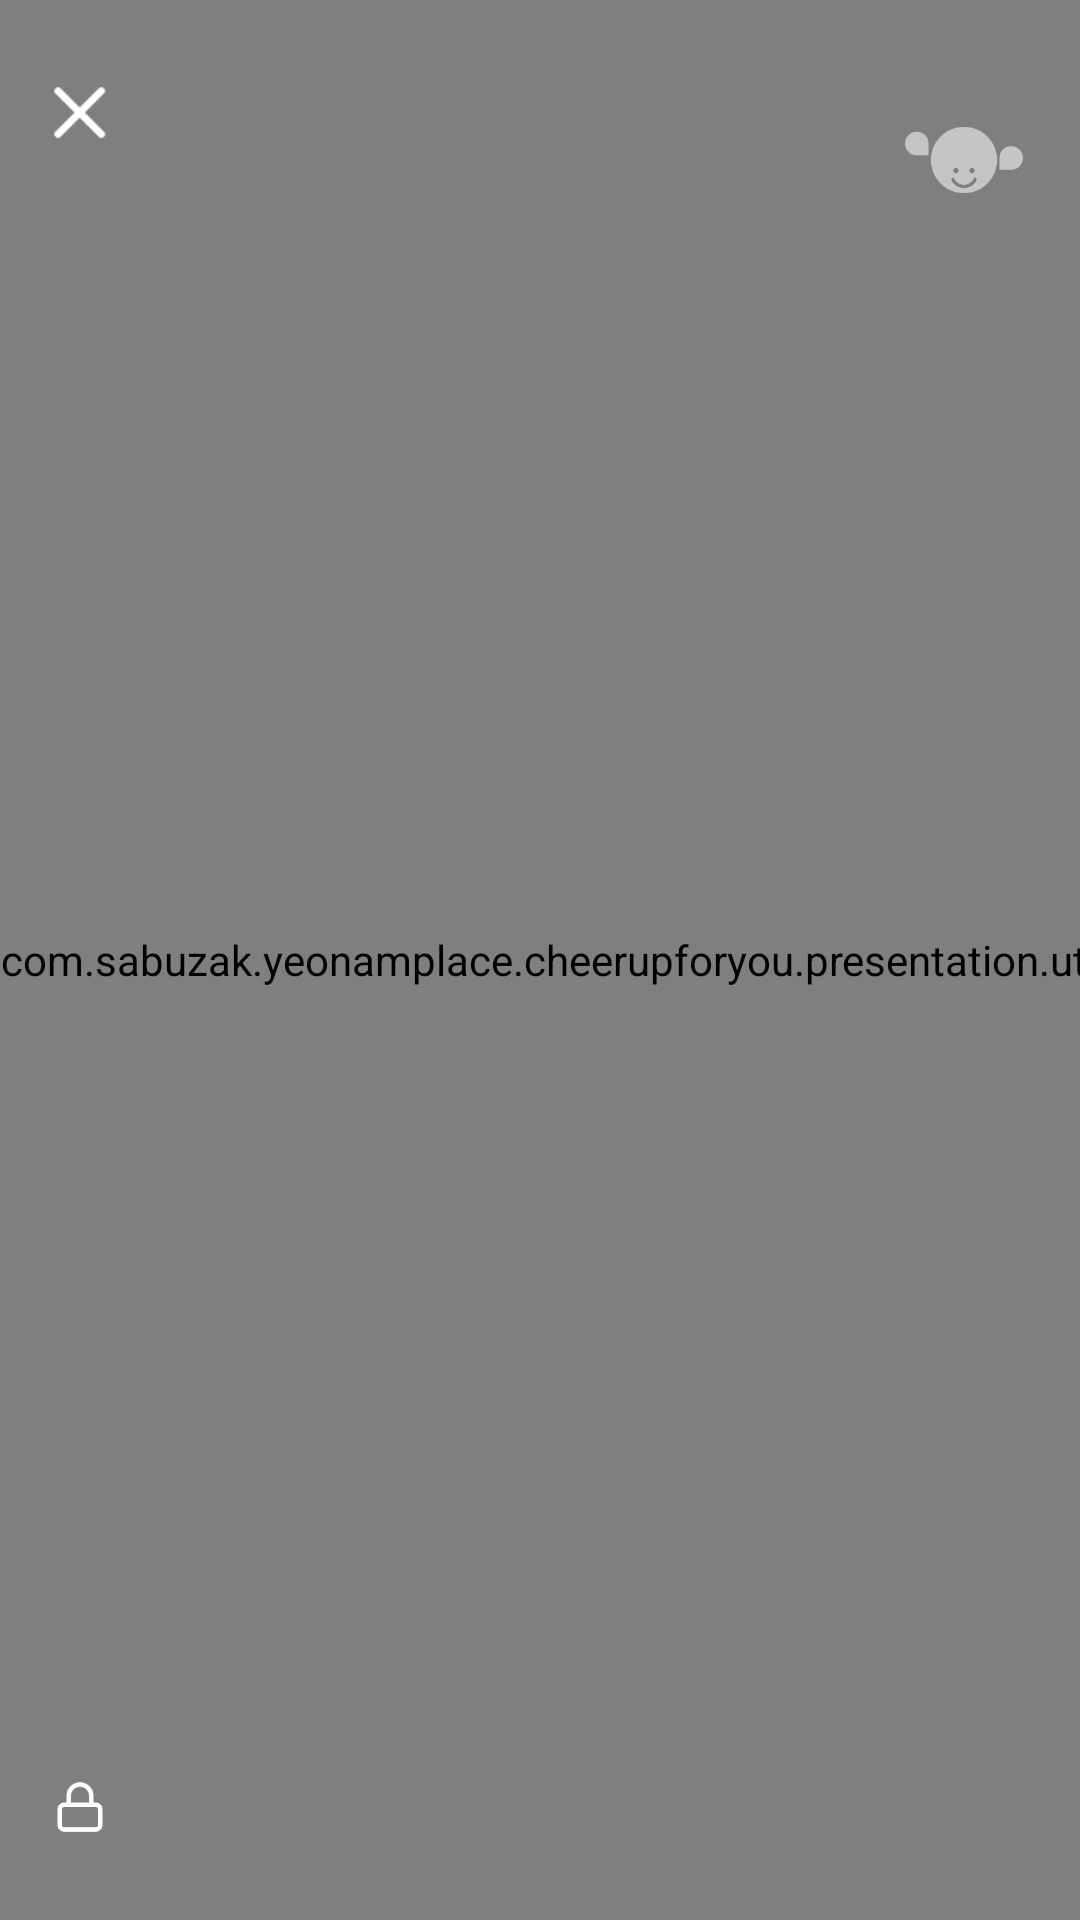

Here is an Android app screen rendered from its layout file. Give the layout XML and the strings, colors and styles it references.
<!-- AndroidManifest.xml: activity theme FullTheme -->
<!-- res/layout/activity_cheering_board.xml -->
<?xml version="1.0" encoding="utf-8"?>
<layout xmlns:android="http://schemas.android.com/apk/res/android"
    xmlns:app="http://schemas.android.com/apk/res-auto"
    xmlns:tools="http://schemas.android.com/tools">

    <data>

    </data>

    <androidx.constraintlayout.widget.ConstraintLayout
        android:layout_width="match_parent"
        android:layout_height="match_parent"
        android:id="@+id/cl_cheerup_all"
        tools:context=".presentation.cheeringboard.CheeringBoardActivity">

        <ImageView
            android:id="@+id/iv_cheerup_delete"
            android:elevation="1dp"
            android:layout_margin="16dp"
            android:src="@drawable/ic_delete"
            android:layout_width="0dp"
            android:layout_height="0dp"
            app:layout_constraintBottom_toBottomOf="parent"
            app:layout_constraintEnd_toEndOf="parent"
            app:layout_constraintHeight_default="percent"
            app:layout_constraintHeight_percent="0.05"
            app:layout_constraintHorizontal_bias="0.005"
            app:layout_constraintStart_toStartOf="parent"
            app:layout_constraintTop_toTopOf="parent"
            app:layout_constraintVertical_bias="0.01"
            app:layout_constraintWidth_default="percent"
            app:layout_constraintWidth_percent="0.05" />

        <ImageView
            android:id="@+id/iv_cheerup_lock"
            android:elevation="1dp"
            android:layout_margin="16dp"
            android:src="@drawable/selector_lock"
            android:layout_width="0dp"
            android:layout_height="0dp"
            app:layout_constraintBottom_toBottomOf="parent"
            app:layout_constraintEnd_toEndOf="parent"
            app:layout_constraintHeight_default="percent"
            app:layout_constraintHeight_percent="0.05"
            app:layout_constraintHorizontal_bias="0.005"
            app:layout_constraintStart_toStartOf="parent"
            app:layout_constraintTop_toTopOf="parent"
            app:layout_constraintVertical_bias="0.99"
            app:layout_constraintWidth_default="percent"
            app:layout_constraintWidth_percent="0.05" />


        <ImageView
            android:elevation="1dp"
            android:layout_margin="16dp"
            android:src="@drawable/image_character"
            android:layout_width="0dp"
            android:layout_height="0dp"
            app:layout_constraintBottom_toBottomOf="parent"
            app:layout_constraintEnd_toEndOf="parent"
            app:layout_constraintHeight_default="percent"
            app:layout_constraintHeight_percent="0.1"
            app:layout_constraintHorizontal_bias="0.99"
            app:layout_constraintStart_toStartOf="parent"
            app:layout_constraintTop_toTopOf="parent"
            app:layout_constraintVertical_bias="0.01"
            app:layout_constraintWidth_default="percent"
            app:layout_constraintWidth_percent="0.11" />

        <HorizontalScrollView

            android:visibility="visible"
            android:clickable="false"
            android:id="@+id/hs_cheerup_view"
            android:layout_width="match_parent"
            android:layout_height="match_parent"
            android:scrollbars="none"
            tools:layout_editor_absoluteX="127dp"
            tools:layout_editor_absoluteY="0dp">

            <LinearLayout
                android:clickable="false"
                android:visibility="visible"
                android:id="@+id/ll_cheer_up_view"
                android:orientation="horizontal"
                android:layout_width="match_parent"
                android:layout_height="match_parent">

                <com.sabuzak.yeonamplace.cheerupforyou.presentation.util.CheerUpCustomView
                    android:clickable="false"
                    android:visibility="visible"
                    app:textStroke="false"
                    app:textStrokeWidth="10.0"
                    app:textStrokeColor="#2AEFF5"
                    android:includeFontPadding="false"
                    android:id="@+id/tv_cheer_up_view_Text"
                    android:layout_width="wrap_content"
                    android:layout_height="match_parent"
                    android:gravity="center" />

            </LinearLayout>
        </HorizontalScrollView>

    </androidx.constraintlayout.widget.ConstraintLayout>
</layout>
<!-- resources referenced by this layout -->
<resources>
  <!-- drawable ic_delete: png bitmap (drawable-hdpi, 351 bytes) -->
  <!-- drawable image_character: png bitmap (drawable-hdpi, 1397 bytes) -->
  <!-- drawable selector_lock (drawable) -->
  <?xml version="1.0" encoding="utf-8"?>
  <selector  xmlns:android="http://schemas.android.com/apk/res/android">
      <item
          android:state_selected="true"
          android:drawable="@drawable/ic_unlock" />
      <item
          android:state_selected="false"
          android:drawable="@drawable/ic_lock" />
  </selector>
  <style name="FullTheme" parent="Theme.AppCompat.NoActionBar">
          
          <item name="android:windowFullscreen">true</item>
          <item name="colorPrimary">#1d2029</item>
          <item name="colorPrimaryDark">#1d2029</item>
          <item name="colorAccent">@color/colorAccent</item>
      </style>
  <!-- drawable ic_unlock: png bitmap (drawable-hdpi, 560 bytes) -->
  <!-- drawable ic_lock: png bitmap (drawable-hdpi, 558 bytes) -->
  <color name="colorAccent">#03DAC5</color>
</resources>
